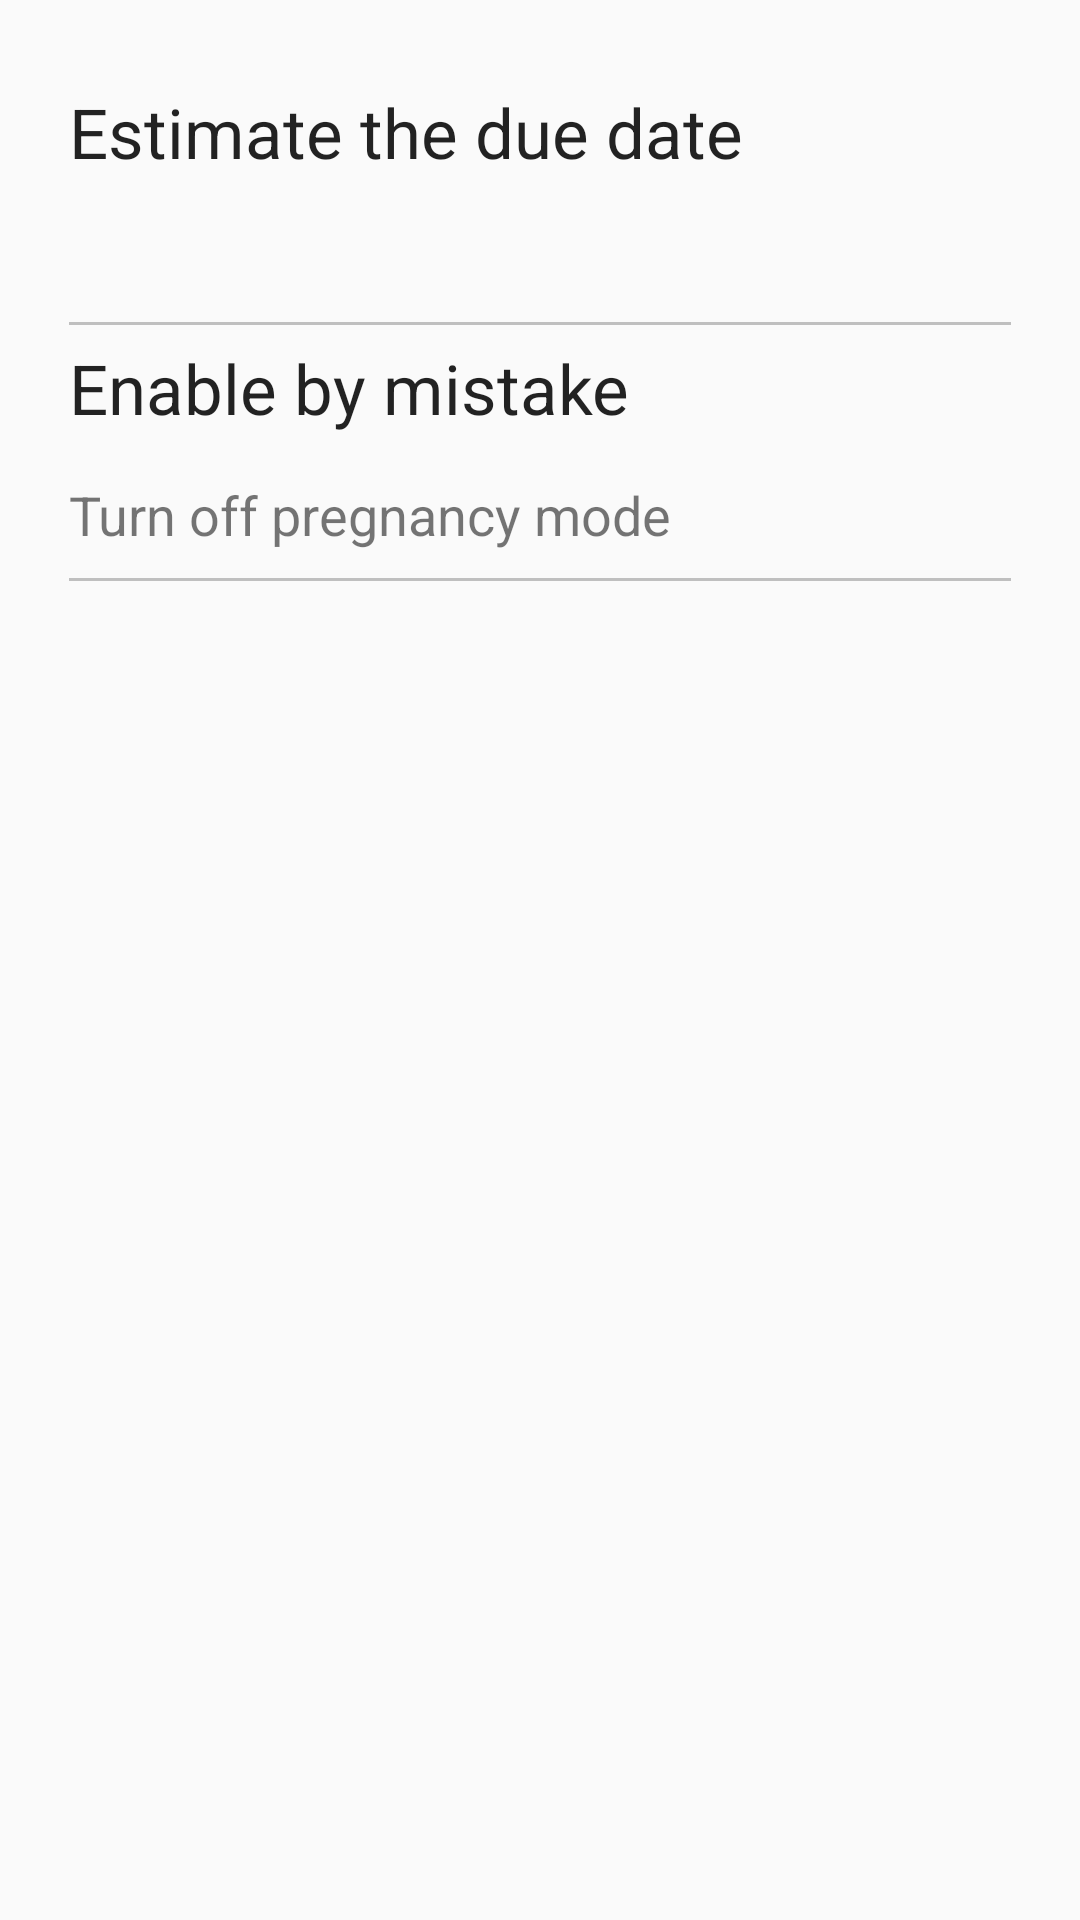

Here is an Android app screen rendered from its layout file. Give the layout XML and the strings, colors and styles it references.
<!-- AndroidManifest.xml: application theme AppTheme -->
<!-- res/layout/activity_option_pregnant.xml -->
<?xml version="1.0" encoding="utf-8"?>
<LinearLayout xmlns:android="http://schemas.android.com/apk/res/android"
    xmlns:app="http://schemas.android.com/apk/res-auto"
    xmlns:tools="http://schemas.android.com/tools"
    android:layout_width="match_parent"
    android:layout_height="match_parent"
    android:weightSum="7"
    android:orientation="vertical"
    android:padding="@dimen/hai_muoi_dp"
    tools:context="com.skyfree.kinhnguyetmangthai.activity.OptionPregnantActivity">

    <LinearLayout
        android:id="@+id/linear_estimate_the_due_date"
        android:orientation="vertical"
        android:layout_width="match_parent"
        android:layout_height="0dp"
        android:layout_weight="1">

        <TextView
            android:textColor="@color/colorBlack"
            android:gravity="center_vertical"
            android:textSize="@dimen/hai_muoi_sp"
            android:text="@string/estimate_the_due_date"
            android:layout_weight="1"
            android:layout_width="match_parent"
            android:layout_height="0dp" />

        <TextView
            android:id="@+id/tv_estimate_the_due_date"
            android:gravity="center_vertical"
            android:textSize="@dimen/muoi_lam_sp"
            android:layout_weight="1"
            android:layout_width="match_parent"
            android:layout_height="0dp" />

    </LinearLayout>

    <LinearLayout
        android:background="@color/colorDivide"
        android:layout_width="match_parent"
        android:layout_height="@dimen/mot_dp"></LinearLayout>

    
        
        
        
        
        

        
            
            
            
            
            
            
            

        
            
            
            
            
            
            

    

    
        
        
        

    <LinearLayout
        android:id="@+id/linear_enable_by_mistake"
        android:orientation="vertical"
        android:layout_width="match_parent"
        android:layout_height="0dp"
        android:layout_weight="1">

        <TextView
            android:textColor="@color/colorBlack"
            android:gravity="center_vertical"
            android:textSize="@dimen/hai_muoi_sp"
            android:text="@string/enable_by_mistake"
            android:layout_weight="1"
            android:layout_width="match_parent"
            android:layout_height="0dp" />

        <TextView
            android:text="@string/turn_off_pregnancy_mode"
            android:gravity="center_vertical"
            android:textSize="@dimen/muoi_lam_sp"
            android:layout_weight="1"
            android:layout_width="match_parent"
            android:layout_height="0dp" />

    </LinearLayout>

    <LinearLayout
        android:background="@color/colorDivide"
        android:layout_width="match_parent"
        android:layout_height="@dimen/mot_dp"></LinearLayout>

</LinearLayout>
<!-- resources referenced by this layout -->
<resources>
  <color name="colorBlack">#dd000000</color>
  <color name="colorDivide">#dcb6b6b6</color>
  <dimen name="hai_muoi_dp">20dp</dimen>
  <dimen name="hai_muoi_sp">20sp</dimen>
  <dimen name="mot_dp">1dp</dimen>
  <dimen name="muoi_lam_sp">15sp</dimen>
  <string name="childbirth_or_miscarriage">Childbirth or miscarriage</string>
  <string name="enable_by_mistake">Enable by mistake</string>
  <string name="estimate_the_due_date">Estimate the due date</string>
  <string name="no_longer_pregnant">No longer pregnant</string>
  <string name="turn_off_pregnancy_mode">Turn off pregnancy mode</string>
  <style name="AppTheme" parent="Theme.AppCompat.Light.NoActionBar">
          
          <item name="colorPrimary">@color/colorPrimary</item>
          <item name="colorPrimaryDark">@color/colorPrimaryDark</item>
          <item name="colorAccent">@color/colorAccent</item>
      </style>
  <color name="colorPrimary">#3F51B5</color>
  <color name="colorPrimaryDark">#000000</color>
  <color name="colorAccent">#FF4081</color>
</resources>
